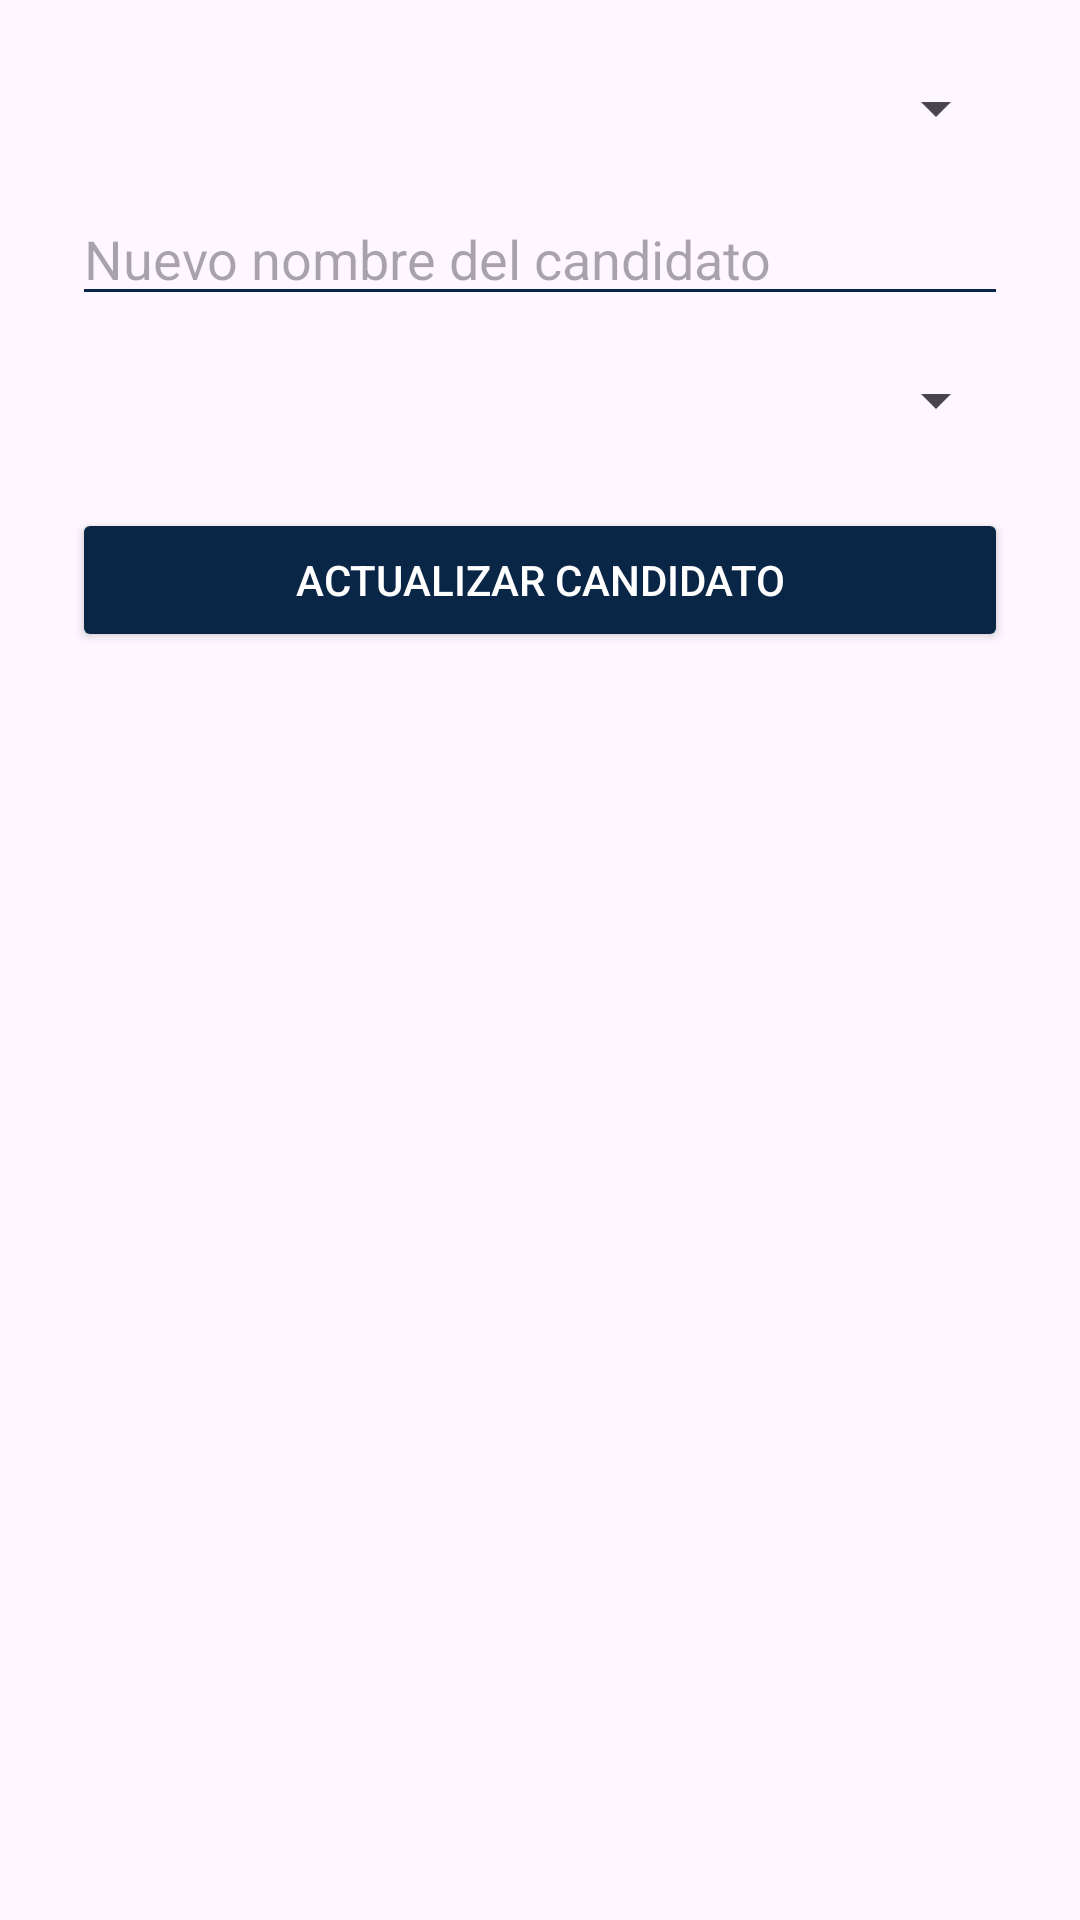

Layout XML and referenced resources for this Android screen:
<!-- AndroidManifest.xml: application theme Theme.PFinal -->
<!-- res/layout/fragment_actualizar_candidato.xml -->
<?xml version="1.0" encoding="utf-8"?>
<ScrollView xmlns:android="http://schemas.android.com/apk/res/android"
    android:layout_width="match_parent"
    android:layout_height="match_parent">

    <LinearLayout
        android:orientation="vertical"
        android:padding="24dp"
        android:layout_width="match_parent"
        android:layout_height="wrap_content">

        <Spinner
            android:id="@+id/spinnerCandidatos"
            android:layout_width="match_parent"
            android:layout_height="wrap_content"
            android:layout_marginBottom="16dp" />

        <EditText
            android:id="@+id/etNuevoNombre"
            android:hint="Nuevo nombre del candidato"
            android:inputType="textPersonName"
            android:textColor="@color/black"
            android:backgroundTint="@color/nav_item_color"
            android:layout_width="match_parent"
            android:layout_height="wrap_content" />

        <Spinner
            android:id="@+id/spinnerNuevaFacultad"
            android:layout_width="match_parent"
            android:layout_height="wrap_content"
            android:layout_marginTop="16dp" />

        <Button
            android:id="@+id/btnActualizarCandidato"
            android:text="Actualizar Candidato"
            android:textColor="@color/white"
            android:backgroundTint="@color/nav_item_color"
            android:layout_width="match_parent"
            android:layout_height="wrap_content"
            android:layout_marginTop="24dp" />
    </LinearLayout>
</ScrollView>
<!-- resources referenced by this layout -->
<resources>
  <color name="black">#FF000000</color>
  <color name="nav_item_color">#0A2647</color>
  <color name="white">#FFFFFFFF</color>
  <style name="Theme.PFinal" parent="Base.Theme.PFinal" />
  <style name="Base.Theme.PFinal" parent="Theme.Material3.DayNight.NoActionBar">
          
          
      </style>
</resources>
